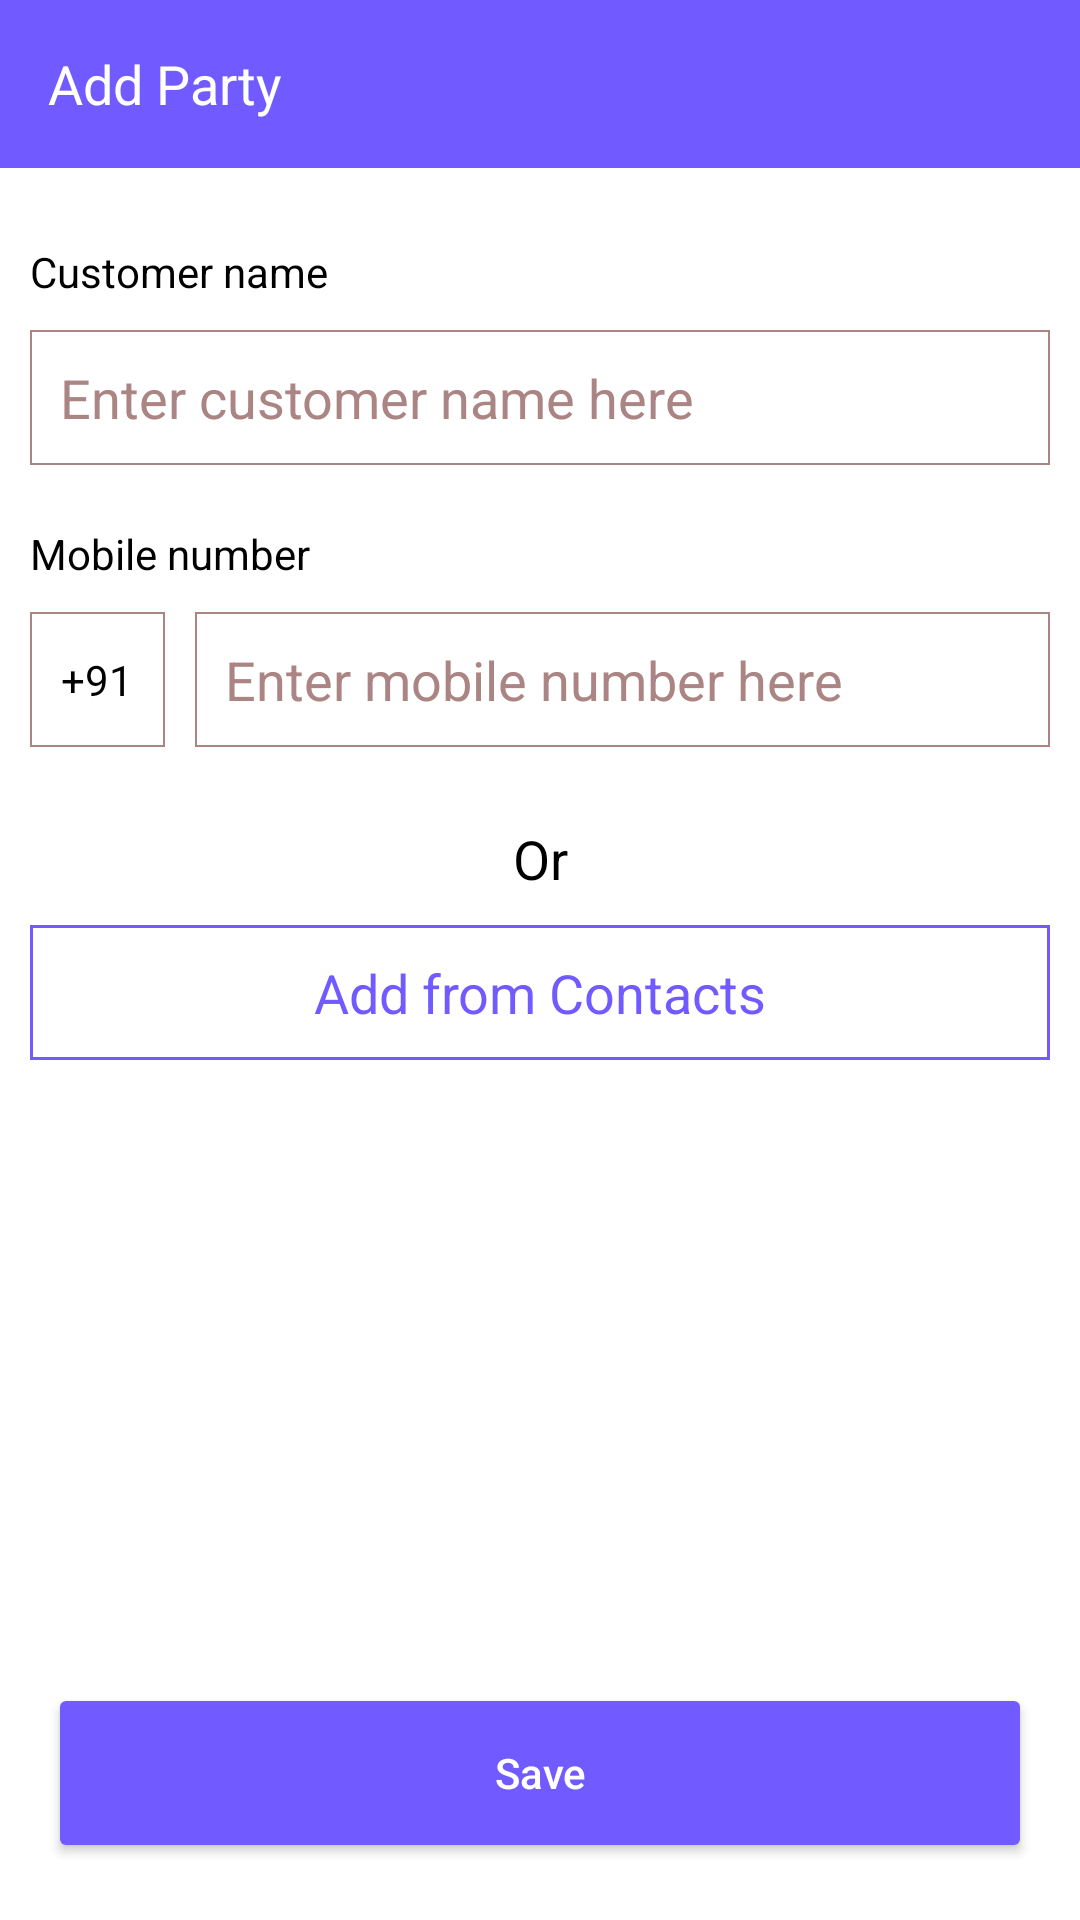

Here is an Android app screen rendered from its layout file. Give the layout XML and the strings, colors and styles it references.
<!-- AndroidManifest.xml: activity theme NoActionBar -->
<!-- res/layout/activity_add_store_and_party.xml -->
<?xml version="1.0" encoding="utf-8"?>
<androidx.constraintlayout.widget.ConstraintLayout xmlns:android="http://schemas.android.com/apk/res/android"
    xmlns:app="http://schemas.android.com/apk/res-auto"
    xmlns:tools="http://schemas.android.com/tools"
    android:layout_width="match_parent"
    android:layout_height="match_parent"
    android:background="@color/white"
    tools:context=".activities.AddStoreAndPartyActivity">

    <androidx.appcompat.widget.Toolbar
        android:id="@+id/toolbar_add_store_and_party_activity"
        android:layout_width="match_parent"
        android:layout_height="?attr/actionBarSize"
        android:background="@color/primaryTextColor"
        app:layout_constraintTop_toTopOf="parent"
        app:layout_constraintLeft_toLeftOf="parent"
        app:layout_constraintRight_toRightOf="parent"
        >
        <TextView
            android:id="@+id/toolbar_title"
            android:layout_width="match_parent"
            android:layout_height="match_parent"
            android:text="@string/btn_text_add_party"
            android:gravity="start|center"
            android:textColor="@color/white"
            android:textSize="18sp"/>

    </androidx.appcompat.widget.Toolbar>

    <LinearLayout
        android:id="@+id/ll_add_store"
        android:layout_width="match_parent"
        android:layout_height="wrap_content"
        android:orientation="vertical"
        android:layout_marginTop="15dp"
        app:layout_constraintTop_toBottomOf="@+id/toolbar_add_store_and_party_activity"
        app:layout_constraintLeft_toLeftOf="parent"
        app:layout_constraintRight_toRightOf="parent"
        android:visibility="gone"
        >
        <TextView
            android:layout_width="match_parent"
            android:layout_height="wrap_content"
            android:text="@string/text_store_name"
            android:layout_marginLeft="10dp"
            android:layout_marginRight="10dp"
            android:layout_marginTop="10dp"
            android:textColor="@color/black"/>

        <EditText
            android:id="@+id/et_enter_store_name"
            android:layout_width="match_parent"
            android:layout_height="45dp"
            android:layout_margin="10dp"
            android:textColor="@color/black"
            android:background="@drawable/edit_text_border_background"
            android:hint="@string/text_hint_enter_store_name_here"
            android:textColorHint="@color/SecondaryTextColor"
            android:inputType="text"
            android:autofillHints="@string/text_hint_enter_store_name_here"
            android:padding="10dp"/>
    </LinearLayout>
    <LinearLayout
        android:id="@+id/ll_add_party"
        android:layout_width="match_parent"
        android:layout_height="wrap_content"
        android:orientation="vertical"
        android:layout_marginTop="15dp"
        app:layout_constraintTop_toBottomOf="@+id/toolbar_add_store_and_party_activity"
        app:layout_constraintLeft_toLeftOf="parent"
        app:layout_constraintRight_toRightOf="parent"
        android:visibility="visible"
        >
        <TextView
            android:layout_width="match_parent"
            android:layout_height="wrap_content"
            android:text="@string/text_customer_name"
            android:layout_marginLeft="10dp"
            android:layout_marginRight="10dp"
            android:layout_marginTop="10dp"
            android:textColor="@color/black"/>

        <EditText
            android:id="@+id/et_enter_customer_name"
            android:layout_width="match_parent"
            android:layout_height="45dp"
            android:layout_margin="10dp"
            android:background="@drawable/edit_text_border_background"
            android:hint="@string/text_hint_enter_customer_name_here"
            android:textColor="@color/black"
            android:textColorHint="@color/SecondaryTextColor"
            android:inputType="text"
            android:autofillHints="@string/text_hint_enter_customer_name_here"
            android:padding="10dp"/>

        <TextView
            android:layout_width="match_parent"
            android:layout_height="wrap_content"
            android:text="@string/text_mobile_number"
            android:layout_marginLeft="10dp"
            android:layout_marginRight="10dp"
            android:layout_marginTop="10dp"
            android:textColor="@color/black"/>
        <LinearLayout
            android:layout_width="match_parent"
            android:layout_height="wrap_content"
            android:orientation="horizontal"
            android:gravity="center"
            android:layout_gravity="center"
            >
            <TextView
                android:layout_width="45dp"
                android:layout_height="45dp"
                android:text="@string/dummy_number_91"
                android:background="@drawable/edit_text_border_background"
                android:gravity="center"
                android:layout_marginLeft="10dp"
                android:textColor="@color/black"
                android:layout_marginStart="10dp" />


            <EditText
                android:id="@+id/et_mobile_number"
                android:layout_width="0dp"
                android:layout_height="45dp"
                android:layout_margin="10dp"
                android:layout_weight="1"
                android:background="@drawable/edit_text_border_background"
                android:hint="@string/text_hint_enter_mobile_number_here"
                android:textColor="@color/black"
                android:textColorHint="@color/SecondaryTextColor"
                android:inputType="phone"
                android:autofillHints="@string/text_hint_enter_mobile_number_here"
                android:padding="10dp"/>
        </LinearLayout>
        <TextView
            android:layout_width="match_parent"
            android:layout_height="wrap_content"
            android:textSize="18sp"
            android:text="@string/text_or"
            android:gravity="center"
            android:textColor="@color/black"
            android:layout_marginTop="15dp"/>

        <TextView
            android:id="@+id/btn_add_from_contacts"
            android:layout_width="match_parent"
            android:layout_height="45dp"
            android:text="@string/text_add_from_contacts"
            android:gravity="center"
            android:textSize="18sp"
            android:textColor="@color/primaryTextColor"
            android:background="@drawable/primary_text_color_background"
            android:layout_margin="10dp"/>
    </LinearLayout>
    <Button
        android:id="@+id/btn_save"
        android:layout_width="match_parent"
        android:layout_height="wrap_content"
        android:layout_gravity="center"
        android:layout_marginLeft="20dp"
        android:layout_marginRight="20dp"
        android:background="@drawable/button_background"
        android:text="@string/btn_text_save"
        android:textAllCaps="false"
        android:layout_marginBottom="25dp"
        android:textColor="@color/white"
        app:backgroundTint="@null"
        app:layout_constraintBottom_toBottomOf="parent"
        app:layout_constraintLeft_toLeftOf="parent"
        app:layout_constraintRight_toRightOf="parent"/>

</androidx.constraintlayout.widget.ConstraintLayout>
<!-- resources referenced by this layout -->
<resources>
  <color name="SecondaryTextColor">#AB8484</color>
  <color name="black">#FF000000</color>
  <color name="primaryTextColor">#715AFF</color>
  <color name="white">#FFFFFFFF</color>
  <!-- drawable button_background (drawable) -->
  <?xml version="1.0" encoding="utf-8"?>
  <shape xmlns:android="http://schemas.android.com/apk/res/android"
      android:shape="rectangle">
  
      <solid android:color="@color/primaryTextColor"/>
      <corners android:radius="2dp"/>
  
  </shape>
  <!-- drawable edit_text_border_background (drawable) -->
  <?xml version="1.0" encoding="utf-8"?>
  <shape xmlns:android="http://schemas.android.com/apk/res/android"
      android:shape="rectangle">
  
      <stroke android:color="@color/SecondaryTextColor"
          android:width="0.5dp"/>
  
  
  </shape>
  <!-- drawable primary_text_color_background (drawable) -->
  <?xml version="1.0" encoding="utf-8"?>
  <shape xmlns:android="http://schemas.android.com/apk/res/android"
      android:shape="rectangle">
  
      <stroke android:width="1dp"
          android:color="@color/primaryTextColor"/>
  
  </shape>
  <string name="btn_text_add_party">Add Party</string>
  <string name="btn_text_save">Save</string>
  <string name="dummy_number_91">+91</string>
  <string name="text_add_from_contacts">Add from Contacts</string>
  <string name="text_customer_name">Customer name</string>
  <string name="text_hint_enter_customer_name_here">Enter customer name here</string>
  <string name="text_hint_enter_mobile_number_here">Enter mobile number here</string>
  <string name="text_hint_enter_store_name_here">Enter store name here</string>
  <string name="text_mobile_number">Mobile number</string>
  <string name="text_or">Or</string>
  <string name="text_store_name">Store name</string>
  <style name="NoActionBar" parent="Theme.MaterialComponents.NoActionBar">
          <item name="windowNoTitle">true</item>
          <item name="windowActionBar">false</item>
      </style>
</resources>
